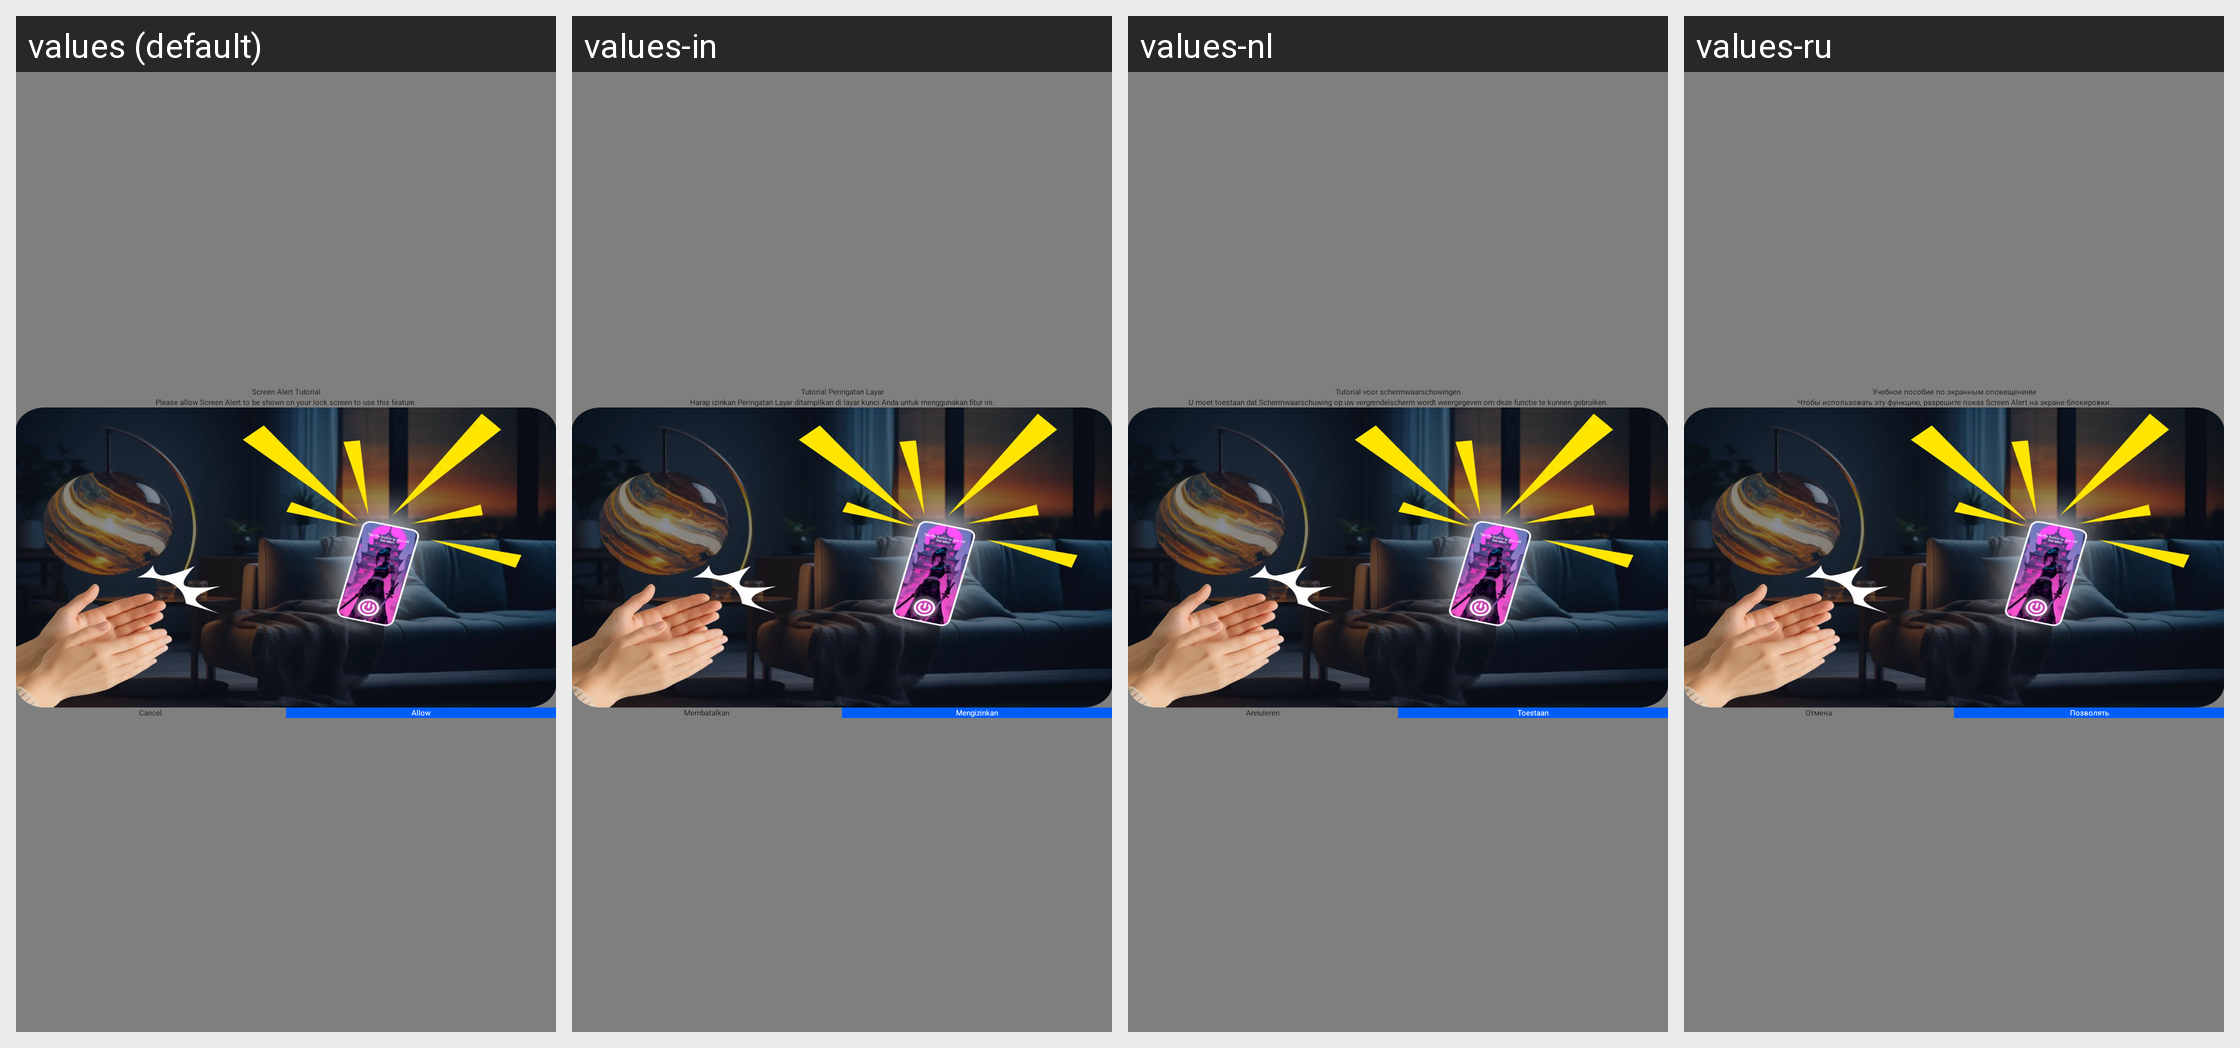

Translations of the strings shown on this Android screen, per locale in the grid:
Android screen res/layout/activity_alert_permission.xml rendered under 4 locales, left to right: values (default), values-in, values-nl, values-ru. Device: Nexus 5 (rendered at 1080×1920; each locale shown at half size, 540×960, under a caption strip naming it); theme Transparent.
Other locales in the repository, not shown: values-ar, values-bg, values-bn-rIN, values-cs, values-de, values-el, values-es, values-fr, values-hi, values-it, values-ja, values-ko, values-pl, values-pt, values-ro, values-sv, values-th, values-ur-rIN, values-vi, values-zh-rCN, values-zh-rTW.
Strings drawn on this screen, with the default value and each locale's value (text and hints the layout hard-codes, and strings that could not be matched under every locale, appear in the picture but are not listed):

screen_alert_tutorial
  values: Screen Alert Tutorial
  values-in: Tutorial Peringatan Layar
  values-nl: Tutorial voor schermwaarschuwingen
  values-ru: Учебное пособие по экранным оповещениям

description_permission
  values: Please allow Screen Alert to be shown on your lock screen to use this feature.
  values-in: Harap izinkan Peringatan Layar ditampilkan di layar kunci Anda untuk menggunakan fitur ini.
  values-nl: U moet toestaan ​​dat Schermwaarschuwing op uw vergrendelscherm wordt weergegeven om deze functie te kunnen gebruiken.
  values-ru: Чтобы использовать эту функцию, разрешите показ Screen Alert на экране блокировки.

cancel
  values: Cancel
  values-in: Membatalkan
  values-nl: Annuleren
  values-ru: Отмена

allow
  values: Allow
  values-in: Mengizinkan
  values-nl: Toestaan
  values-ru: Позволять
